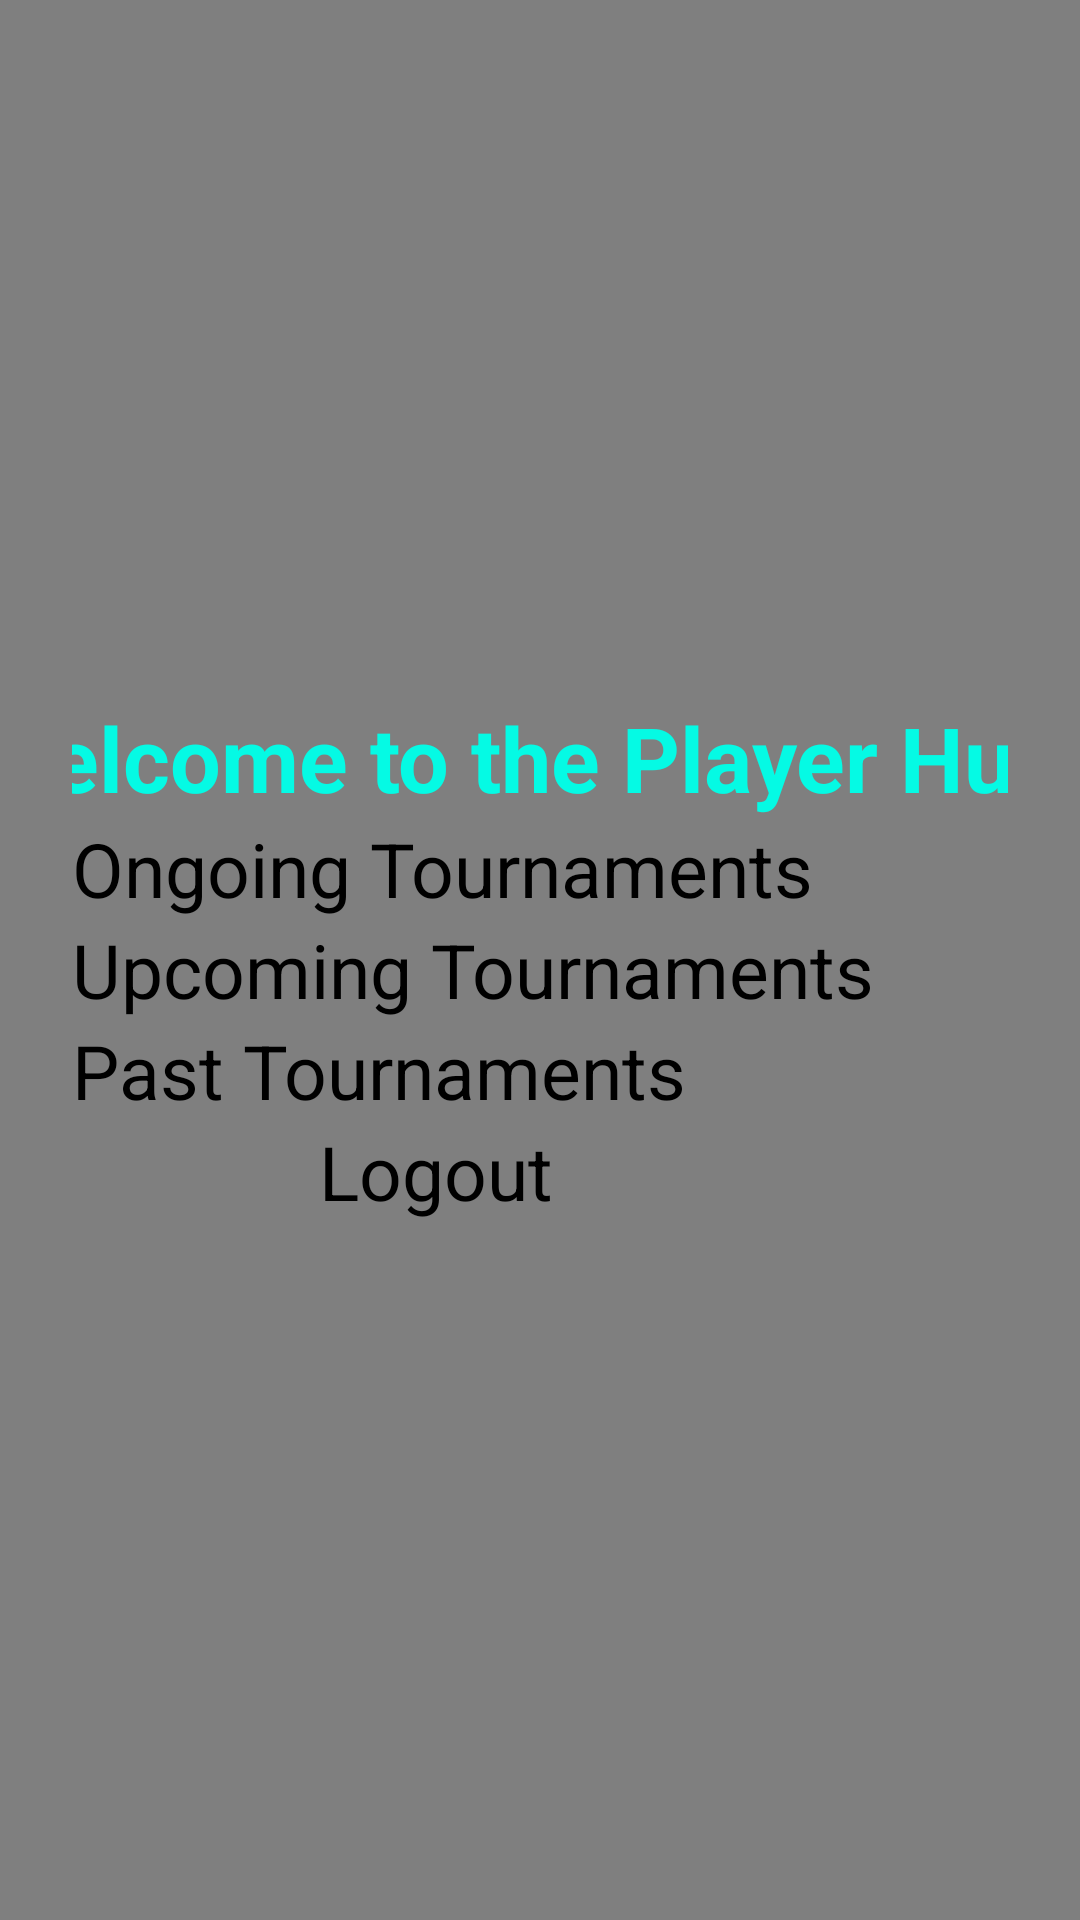

Layout XML and referenced resources for this Android screen:
<!-- AndroidManifest.xml: application theme Theme.Assignment2MiniProject -->
<!-- res/layout/activity_quiz_home_screen.xml -->
<?xml version="1.0" encoding="utf-8"?>
<FrameLayout xmlns:android="http://schemas.android.com/apk/res/android"
    xmlns:app="http://schemas.android.com/apk/res-auto"
    xmlns:tools="http://schemas.android.com/tools"
    android:layout_width="match_parent"
    android:layout_height="match_parent"
    tools:context=".QuizHomeScreenActivity">

    <ImageView
        android:id="@+id/quizbackground"
        android:layout_width="match_parent"
        android:layout_height="match_parent"
        android:contentDescription="Background Image"
        android:scaleType="centerCrop"
        android:src="@drawable/quizbackground" />

    <View
        android:layout_width="match_parent"
        android:layout_height="match_parent"
        android:background="#80000000"/>

    <LinearLayout
        android:id="@+id/main"
        android:layout_width="match_parent"
        android:layout_height="match_parent"
        android:orientation="vertical"
        android:gravity="center"
        android:padding="24dp">

        <TextView
            android:id="@+id/welcomeplayer"
            android:layout_width="379dp"
            android:layout_height="wrap_content"
            android:text="Welcome to the Player Hub!"
            android:textColor="#05FAE4"
            android:textSize="30sp"
            android:textStyle="bold" />

        <Button
            android:layout_width="match_parent"
            android:layout_height="wrap_content"
            android:text="Ongoing Tournaments"
            android:textSize="25sp"
            android:backgroundTint="#05FAE4"
            android:textColor="@color/black"
            android:id="@+id/btnOngoing"/>

        <Button
            android:id="@+id/btnUpcoming"
            android:layout_width="match_parent"
            android:layout_height="wrap_content"
            android:backgroundTint="#05FAE4"
            android:text="Upcoming Tournaments"
            android:textColor="@color/black"
            android:textSize="25sp" />

        <Button
            android:id="@+id/btnpast"
            android:layout_width="match_parent"
            android:layout_height="wrap_content"
            android:backgroundTint="#05FAE4"
            android:text="Past Tournaments"
            android:textColor="@color/black"
            android:textSize="25sp" />

        <Button
            android:id="@+id/btnLogout"
            android:layout_width="147dp"
            android:layout_height="wrap_content"
            android:backgroundTint="#05FAE4"
            android:text="Logout"
            android:textColor="@color/black"
            android:textSize="25sp" />

    </LinearLayout>

</FrameLayout>
<!-- resources referenced by this layout -->
<resources>

  <!-- not gathered from this repository: default colours our renderer supplied (Android Studio template values) -->
  <color name="black">#FF000000</color>
</resources>
